Image classification data set "1 Sweet Pumpkin Dataset" (shahriar218/Machine-Learning on GitHub). Class labels (5): downy mildew disease of sweet pumpkin, fresh leaf of sweet pumpkin, leaf curl disease of sweet pumpkin, mosaic disease of sweet pumpkin, sweet pumpkin red beetle.

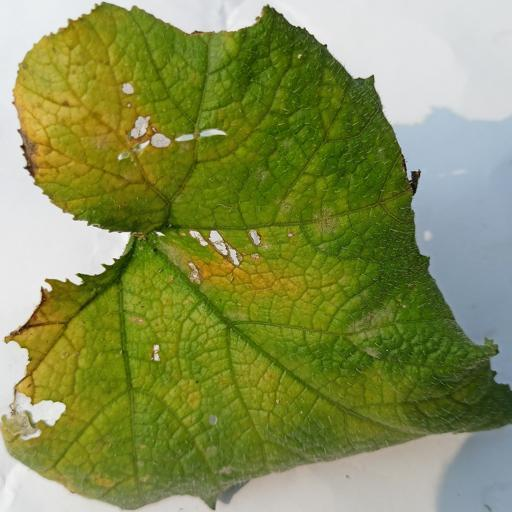
Label: downy mildew disease of sweet pumpkin

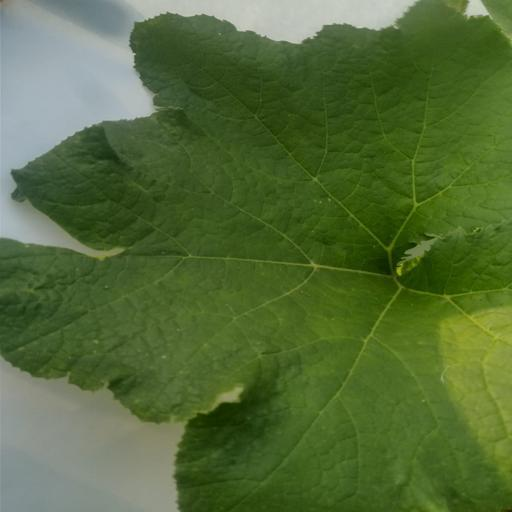
Label: fresh leaf of sweet pumpkin

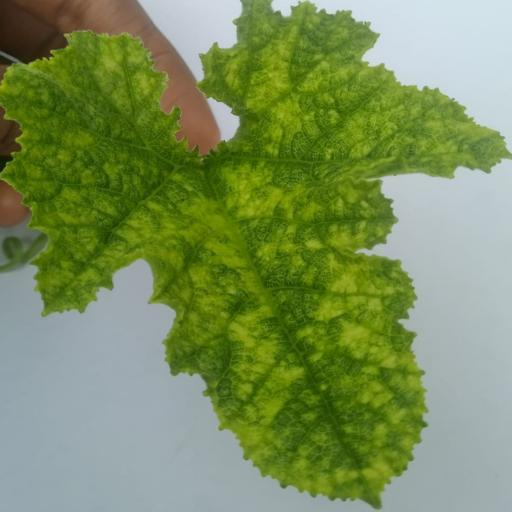
Label: mosaic disease of sweet pumpkin

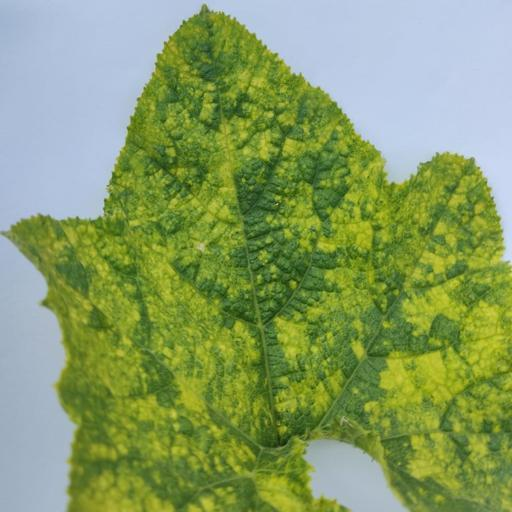
Label: mosaic disease of sweet pumpkin

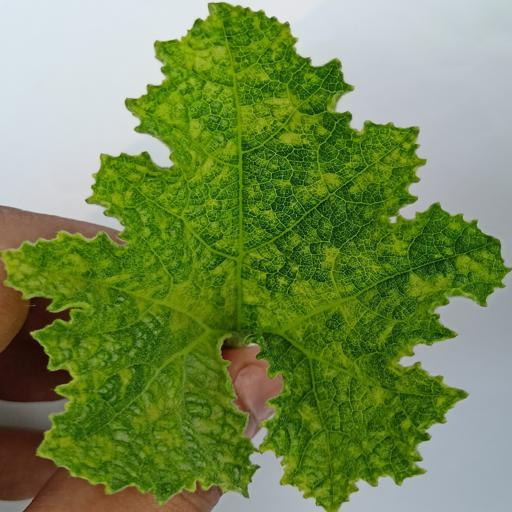
Label: leaf curl disease of sweet pumpkin

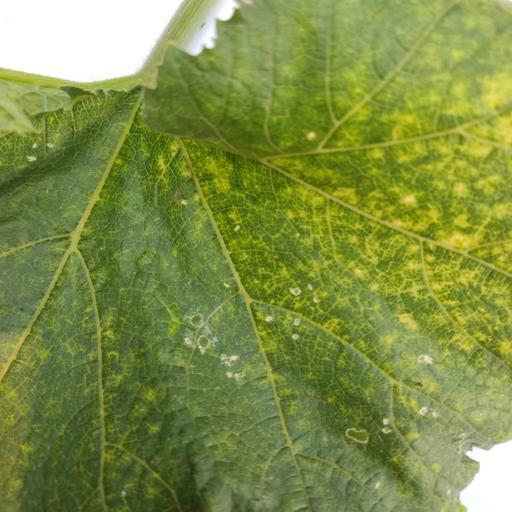
Label: sweet pumpkin red beetle
